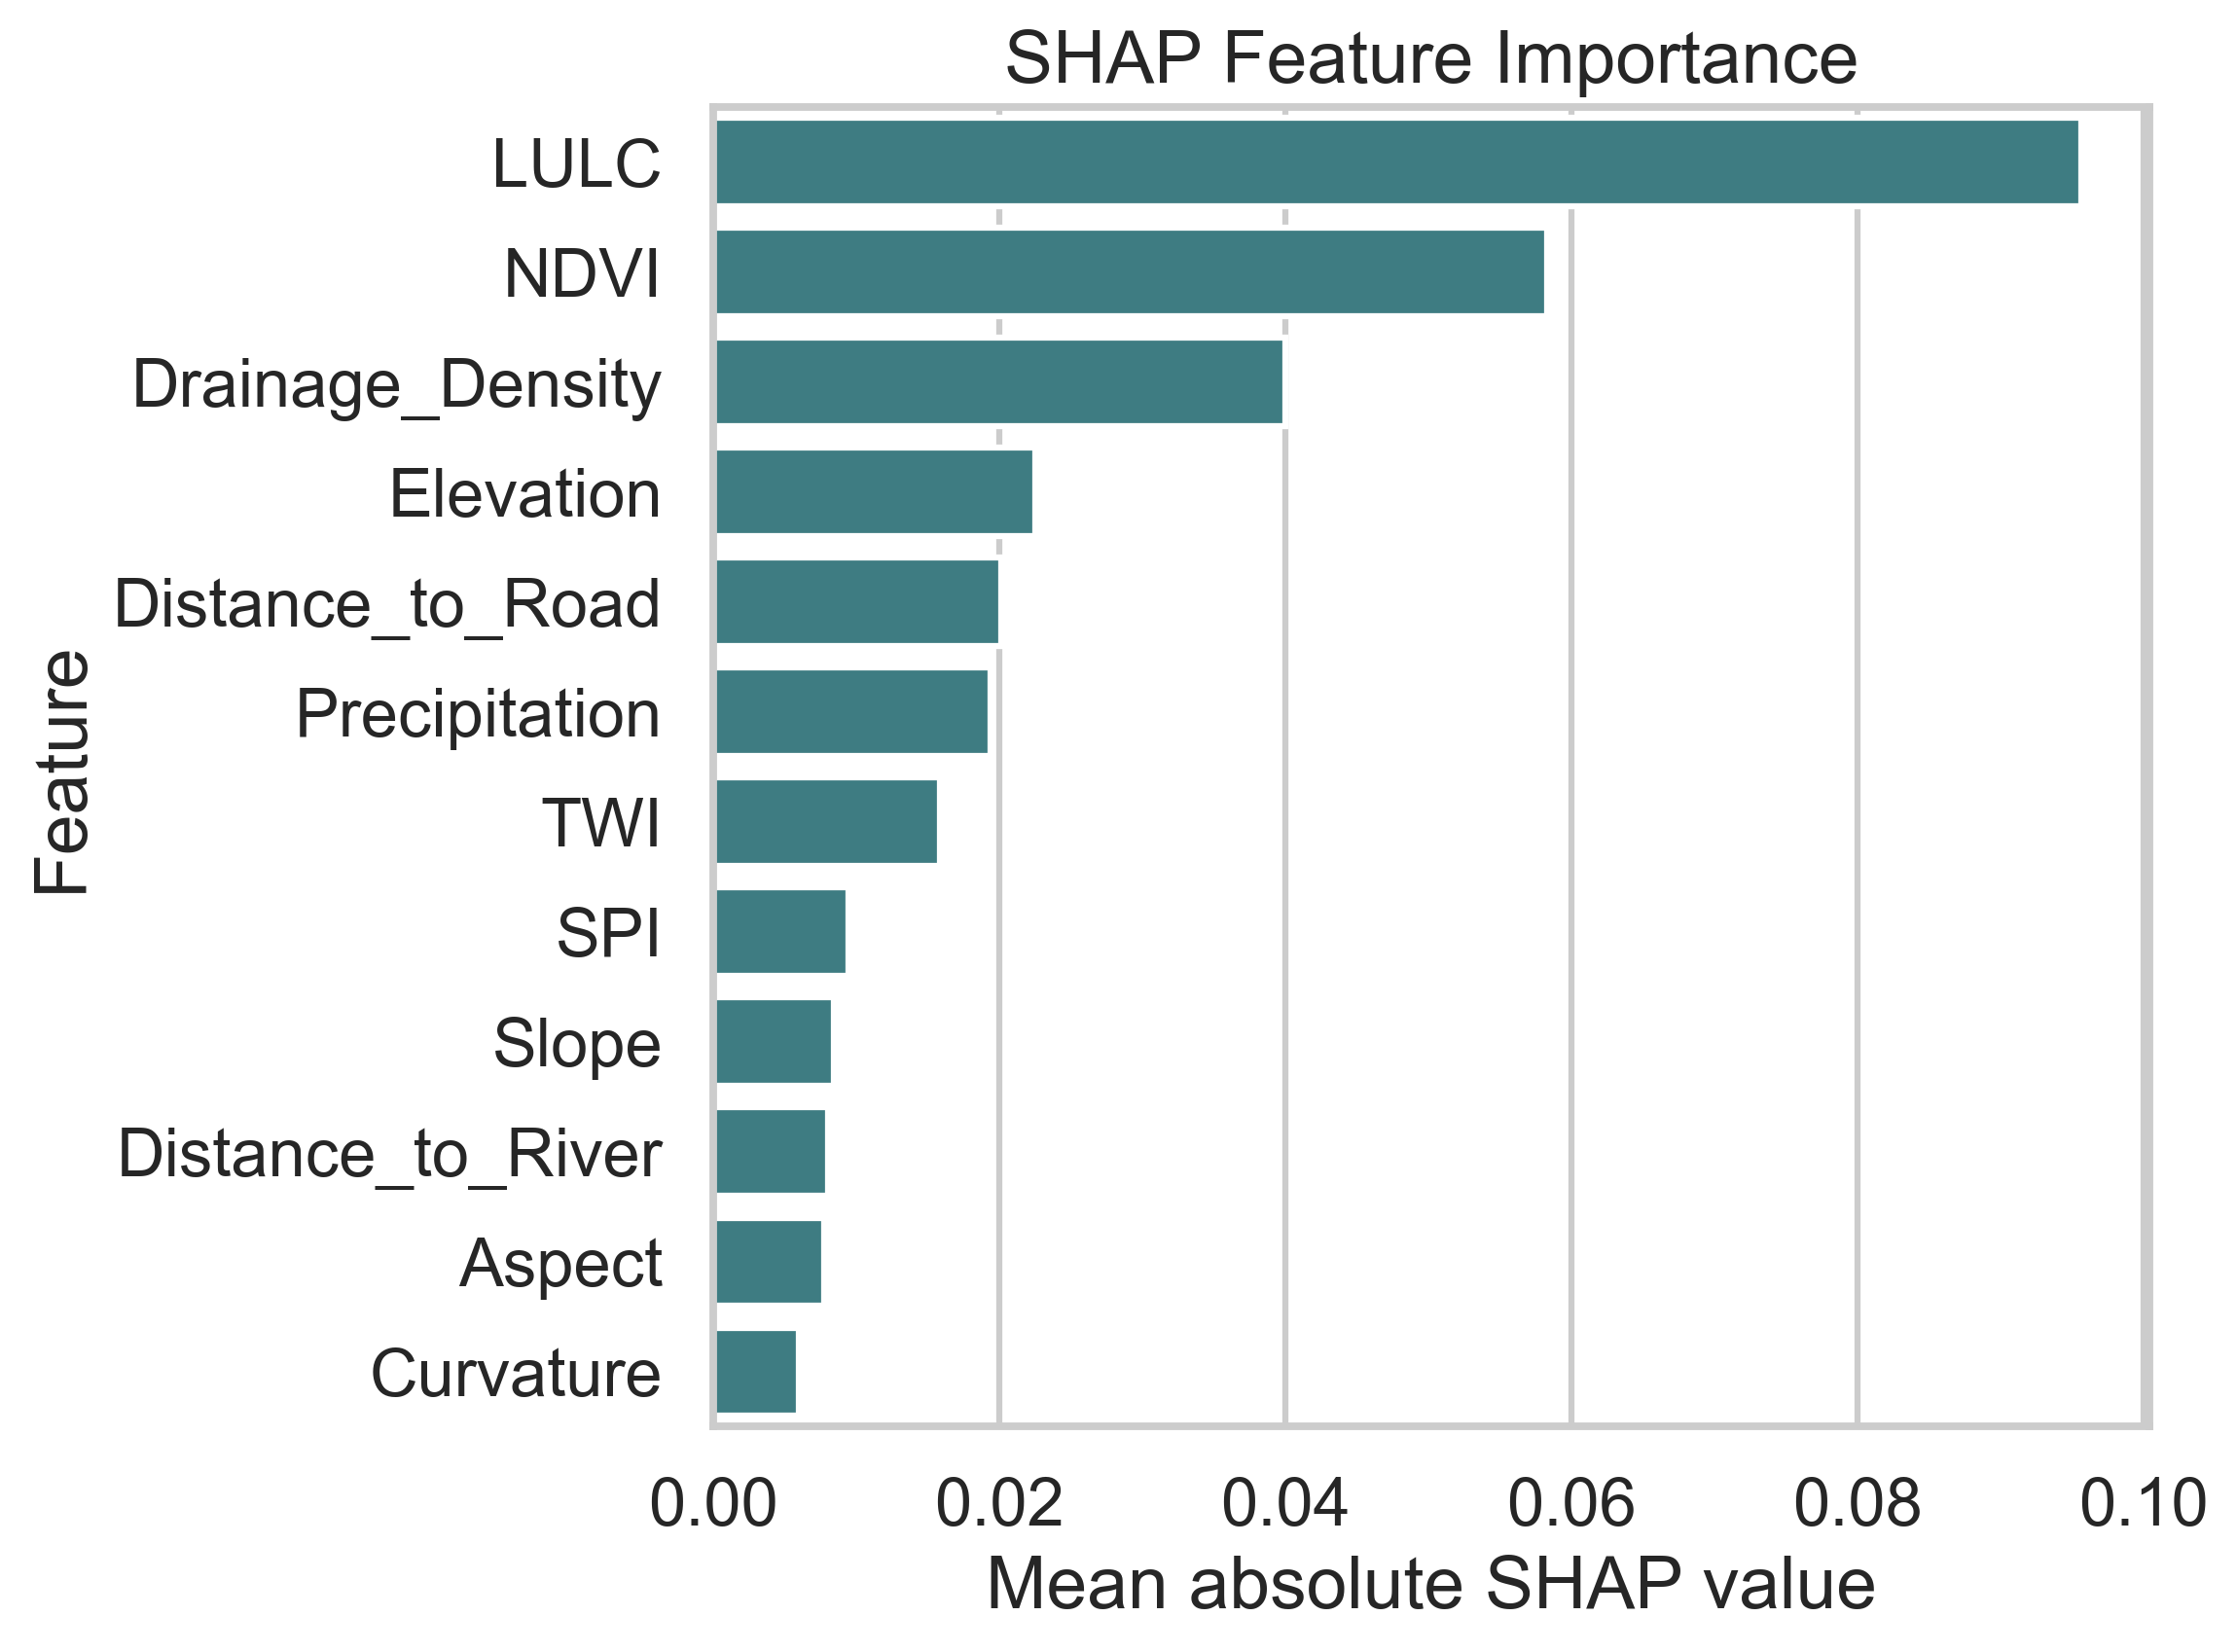

Source data for this figure (header and first rows):
feature, mean_abs_shap
LULC, 0.09566
NDVI, 0.05828
Drainage_Density, 0.04002
Elevation, 0.02253
Distance_to_Road, 0.02015
Precipitation, 0.01937
TWI, 0.01587
SPI, 0.009475
Slope, 0.008447
Distance_to_River, 0.007979
Aspect, 0.007734
Curvature, 0.005986
